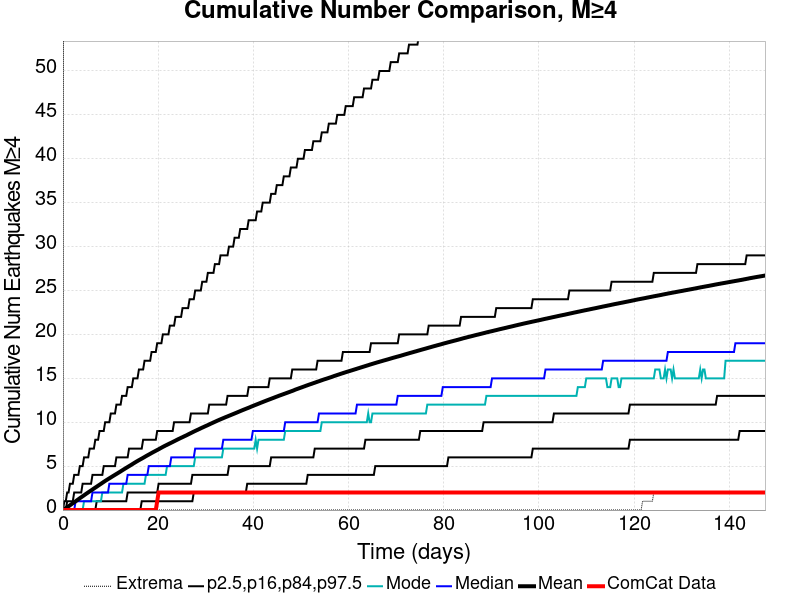

The table this chart was drawn from, first rows:
Time (days), ComCat Data, Simulation Mean, Simulation Median, Simulation Mode, Simulation Minimum, Simulation Maximum, 2.5 %-ile, 16 %-ile, 84 %-ile, 97.5 %-ile
0.0, 0.0, 0.0, 0.0, 0.0, 0.0, 0.0, 0.0, 0.0, 0.0, 0.0
0.2956, 0.0, 0.1003, 0.0, 0.0, 0.0, 135.0, 0.0, 0.0, 0.0, 1.0
0.5912, 0.0, 0.2049, 0.0, 0.0, 0.0, 265.0, 0.0, 0.0, 0.0, 1.0
0.8868, 0.0, 0.3128, 0.0, 0.0, 0.0, 309.0, 0.0, 0.0, 1.0, 2.0
1.182, 0.0, 0.4278, 0.0, 0.0, 0.0, 348.0, 0.0, 0.0, 1.0, 2.0
1.478, 0.0, 0.5408, 0.0, 0.0, 0.0, 378.0, 0.0, 0.0, 1.0, 3.0
1.774, 0.0, 0.6597, 0.0, 0.0, 0.0, 392.0, 0.0, 0.0, 1.0, 3.0
2.069, 0.0, 0.7751, 0.0, 0.0, 0.0, 410.0, 0.0, 0.0, 1.0, 3.0
2.365, 0.0, 0.8864, 0.0, 0.0, 0.0, 451.0, 0.0, 0.0, 2.0, 4.0
2.66, 0.0, 0.9963, 1.0, 0.0, 0.0, 478.0, 0.0, 0.0, 2.0, 4.0
2.956, 0.0, 1.114, 1.0, 0.0, 0.0, 508.0, 0.0, 0.0, 2.0, 4.0
3.252, 0.0, 1.23, 1.0, 0.0, 0.0, 518.0, 0.0, 0.0, 2.0, 4.0
3.547, 0.0, 1.347, 1.0, 0.0, 0.0, 536.0, 0.0, 0.0, 2.0, 5.0
3.843, 0.0, 1.461, 1.0, 0.0, 0.0, 545.0, 0.0, 0.0, 2.0, 5.0
4.139, 0.0, 1.57, 1.0, 0.0, 0.0, 557.0, 0.0, 0.0, 3.0, 5.0
4.434, 0.0, 1.681, 1.0, 1.0, 0.0, 566.0, 0.0, 0.0, 3.0, 6.0
4.73, 0.0, 1.796, 1.0, 1.0, 0.0, 576.0, 0.0, 0.0, 3.0, 6.0
5.025, 0.0, 1.906, 1.0, 1.0, 0.0, 592.0, 0.0, 0.0, 3.0, 6.0
5.321, 0.0, 2.016, 1.0, 1.0, 0.0, 603.0, 0.0, 0.0, 3.0, 6.0
5.617, 0.0, 2.123, 1.0, 1.0, 0.0, 609.0, 0.0, 0.0, 3.0, 7.0
5.912, 0.0, 2.23, 1.0, 1.0, 0.0, 613.0, 0.0, 0.0, 3.0, 7.0
6.208, 0.0, 2.339, 2.0, 1.0, 0.0, 617.0, 0.0, 0.0, 4.0, 7.0
6.503, 0.0, 2.451, 2.0, 1.0, 0.0, 625.0, 0.0, 0.0, 4.0, 7.0
6.799, 0.0, 2.558, 2.0, 1.0, 0.0, 630.0, 0.0, 0.0, 4.0, 8.0
7.095, 0.0, 2.664, 2.0, 1.0, 0.0, 633.0, 0.0, 1.0, 4.0, 8.0
7.39, 0.0, 2.774, 2.0, 1.0, 0.0, 636.0, 0.0, 1.0, 4.0, 8.0
7.686, 0.0, 2.88, 2.0, 1.0, 0.0, 650.0, 0.0, 1.0, 4.0, 9.0
7.981, 0.0, 2.988, 2.0, 1.0, 0.0, 659.0, 0.0, 1.0, 4.0, 9.0
8.277, 0.0, 3.098, 2.0, 2.0, 0.0, 664.0, 0.0, 1.0, 4.0, 9.0
8.573, 0.0, 3.208, 2.0, 2.0, 0.0, 672.0, 0.0, 1.0, 5.0, 9.0
8.868, 0.0, 3.314, 2.0, 2.0, 0.0, 674.0, 0.0, 1.0, 5.0, 10.0
9.164, 0.0, 3.416, 2.0, 2.0, 0.0, 678.0, 0.0, 1.0, 5.0, 10.0
9.46, 0.0, 3.517, 2.0, 2.0, 0.0, 685.0, 0.0, 1.0, 5.0, 10.0
9.755, 0.0, 3.617, 3.0, 2.0, 0.0, 694.0, 0.0, 1.0, 5.0, 10.0
10.05, 0.0, 3.714, 3.0, 2.0, 0.0, 698.0, 0.0, 1.0, 5.0, 11.0
10.35, 0.0, 3.815, 3.0, 2.0, 0.0, 702.0, 0.0, 1.0, 5.0, 11.0
10.64, 0.0, 3.913, 3.0, 2.0, 0.0, 708.0, 0.0, 1.0, 5.0, 11.0
10.94, 0.0, 4.01, 3.0, 2.0, 0.0, 713.0, 0.0, 1.0, 5.0, 11.0
11.23, 0.0, 4.108, 3.0, 2.0, 0.0, 717.0, 0.0, 1.0, 6.0, 12.0
11.53, 0.0, 4.205, 3.0, 2.0, 0.0, 719.0, 0.0, 1.0, 6.0, 12.0
11.82, 0.0, 4.303, 3.0, 2.0, 0.0, 731.0, 0.0, 1.0, 6.0, 12.0
12.12, 0.0, 4.404, 3.0, 2.0, 0.0, 741.0, 0.0, 1.0, 6.0, 12.0
12.42, 0.0, 4.504, 3.0, 2.0, 0.0, 747.0, 0.0, 1.0, 6.0, 13.0
12.71, 0.0, 4.608, 3.0, 3.0, 0.0, 747.0, 0.0, 1.0, 6.0, 13.0
13.01, 0.0, 4.705, 3.0, 3.0, 0.0, 756.0, 0.0, 1.0, 6.0, 13.0
13.3, 0.0, 4.803, 3.0, 3.0, 0.0, 758.0, 0.0, 1.0, 6.0, 13.0
13.6, 0.0, 4.902, 4.0, 3.0, 0.0, 762.0, 0.0, 2.0, 6.0, 14.0
13.89, 0.0, 4.998, 4.0, 3.0, 0.0, 765.0, 0.0, 2.0, 7.0, 14.0
14.19, 0.0, 5.094, 4.0, 3.0, 0.0, 768.0, 0.0, 2.0, 7.0, 14.0
14.48, 0.0, 5.195, 4.0, 3.0, 0.0, 773.0, 0.0, 2.0, 7.0, 14.0
14.78, 0.0, 5.295, 4.0, 3.0, 0.0, 776.0, 0.0, 2.0, 7.0, 15.0
15.08, 0.0, 5.395, 4.0, 3.0, 0.0, 778.0, 0.0, 2.0, 7.0, 15.0
15.37, 0.0, 5.493, 4.0, 3.0, 0.0, 784.0, 0.0, 2.0, 7.0, 15.0
15.67, 0.0, 5.587, 4.0, 3.0, 0.0, 804.0, 0.0, 2.0, 7.0, 15.0
15.96, 0.0, 5.68, 4.0, 3.0, 0.0, 823.0, 0.0, 2.0, 7.0, 16.0
16.26, 0.0, 5.77, 4.0, 3.0, 0.0, 832.0, 0.0, 2.0, 7.0, 16.0
16.55, 0.0, 5.857, 4.0, 3.0, 0.0, 846.0, 1.0, 2.0, 7.0, 16.0
16.85, 0.0, 5.949, 4.0, 3.0, 0.0, 867.0, 1.0, 2.0, 8.0, 16.0
17.15, 0.0, 6.039, 4.0, 3.0, 0.0, 870.0, 1.0, 2.0, 8.0, 17.0
17.44, 0.0, 6.137, 4.0, 4.0, 0.0, 878.0, 1.0, 2.0, 8.0, 17.0
... 440 more rows
